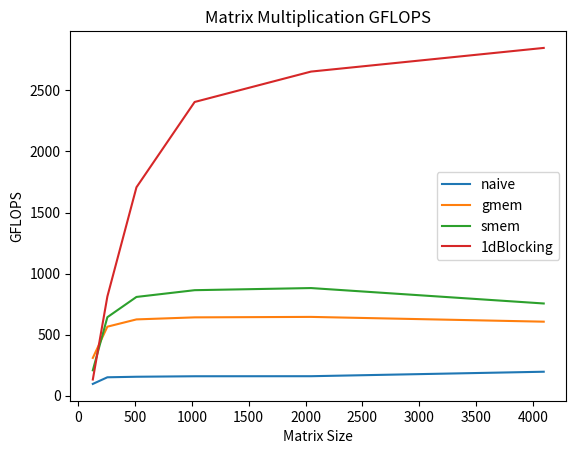
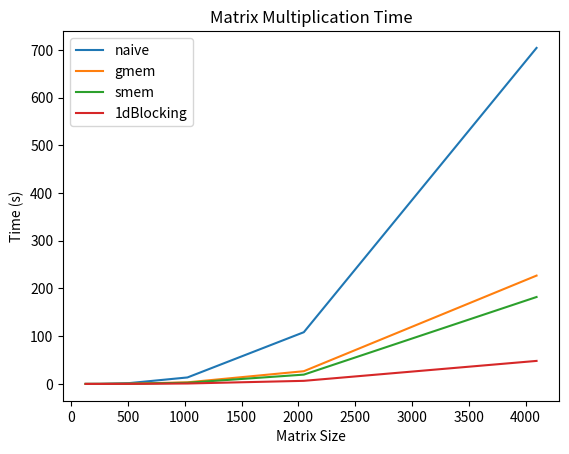
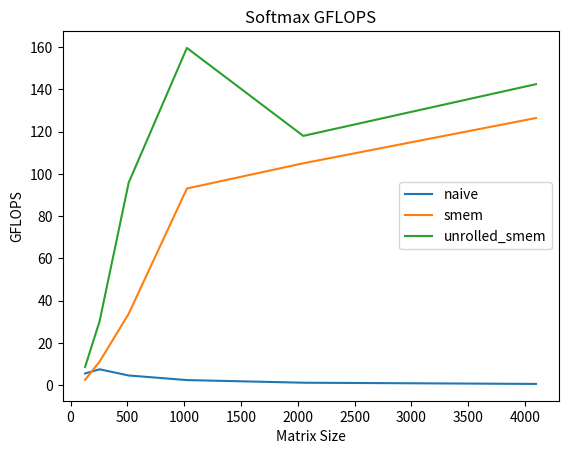
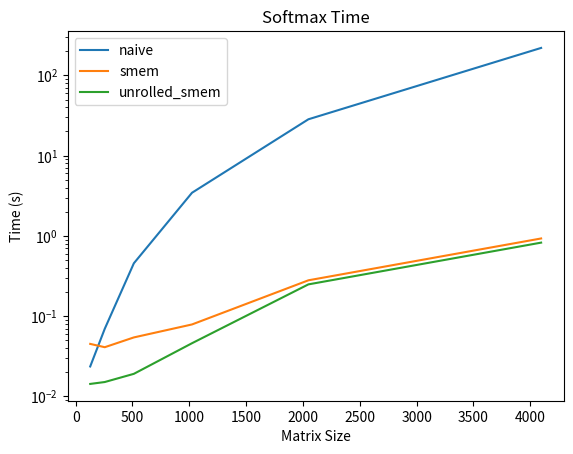

Recreate these plots in Python, in order.
import matplotlib.pyplot as plt
import numpy as np

#manually noted values

matrix_sizes = [128, 256, 512, 1024, 2048, 4096]

mm_gflops = {"naive": [95.26, 149.63, 154.02, 158.08, 158.49, 195.17],
             "gmem": [308.40, 564.36, 624.01, 640.70, 644.52, 605.37],
             "smem": [206.74, 642.12, 808.07, 863.44, 880.88, 754.46],
             "1dBlocking": [131.33, 811.59, 1706.74, 2405.85, 2654.92, 2848.83]}

mm_times = {"naive": [0.0440, 0.2243, 1.7428, 13.5844, 108.3955, 704.1966],
             "gmem": [0.0136, 0.0595, 0.4302, 3.3518, 26.6551, 227.0318],
             "smem": [0.0203, 0.0523, 0.3322, 2.4871, 19.5030, 182.1685],
             "1dBlocking": [0.0319, 0.0413, 0.1573, 0.8926, 6.4709, 48.2440]}

softmax_times = {"naive": [0.0236, 0.0696, 0.4557, 3.4499, 28.3904, 220.0117],
                 "smem": [0.0451, 0.0410, 0.0543, 0.0788, 0.2796, 0.9288],
                 "unrolled_smem": [0.0143, 0.0151, 0.0191, 0.0460, 0.2488, 0.8243]}

softmax_gflops = {"naive": [5.5652, 7.5294, 4.6022, 2.4316, 1.1819, 0.6100],
                 "smem": [2.5455, 11.2000, 33.8113, 93.0909, 105.0256, 126.4476],
                 "unrolled_smem": [8.6154, 30.3087, 95.8930, 159.6214, 117.9918, 142.4696]}

if __name__ == '__main__':
#make a plot for matrix multiplication gflops with all methods
    fig, ax = plt.subplots()
    for method in mm_gflops:
        ax.plot(matrix_sizes, mm_gflops[method], label=method)
    ax.set_xlabel('Matrix Size')
    ax.set_ylabel('GFLOPS')
    ax.set_title('Matrix Multiplication GFLOPS')
    ax.legend()
    plt.show()
#make a plot for matrix multiplication times with all methods
    fig, ax = plt.subplots()
    for method in mm_times:
        ax.plot(matrix_sizes, mm_times[method], label=method)
    ax.set_xlabel('Matrix Size')
    ax.set_ylabel('Time (s)')
    ax.set_title('Matrix Multiplication Time')
    ax.legend()
    plt.show()
    
#make a plot for softmax gflops with all methods
    fig, ax = plt.subplots()
    for method in softmax_gflops:
        ax.plot(matrix_sizes, softmax_gflops[method], label=method)
    ax.set_xlabel('Matrix Size')
    ax.set_ylabel('GFLOPS')
    ax.set_title('Softmax GFLOPS')
    ax.legend()
    plt.show()
    
#make a plot for softmax times with all methods in log scale
    fig, ax = plt.subplots()
    for method in softmax_times:
        ax.plot(matrix_sizes, softmax_times[method], label=method)
    ax.set_xlabel('Matrix Size')
    ax.set_ylabel('Time (s)')
    ax.set_title('Softmax Time')
    ax.legend()
    ax.set_yscale('log')
    plt.show()

